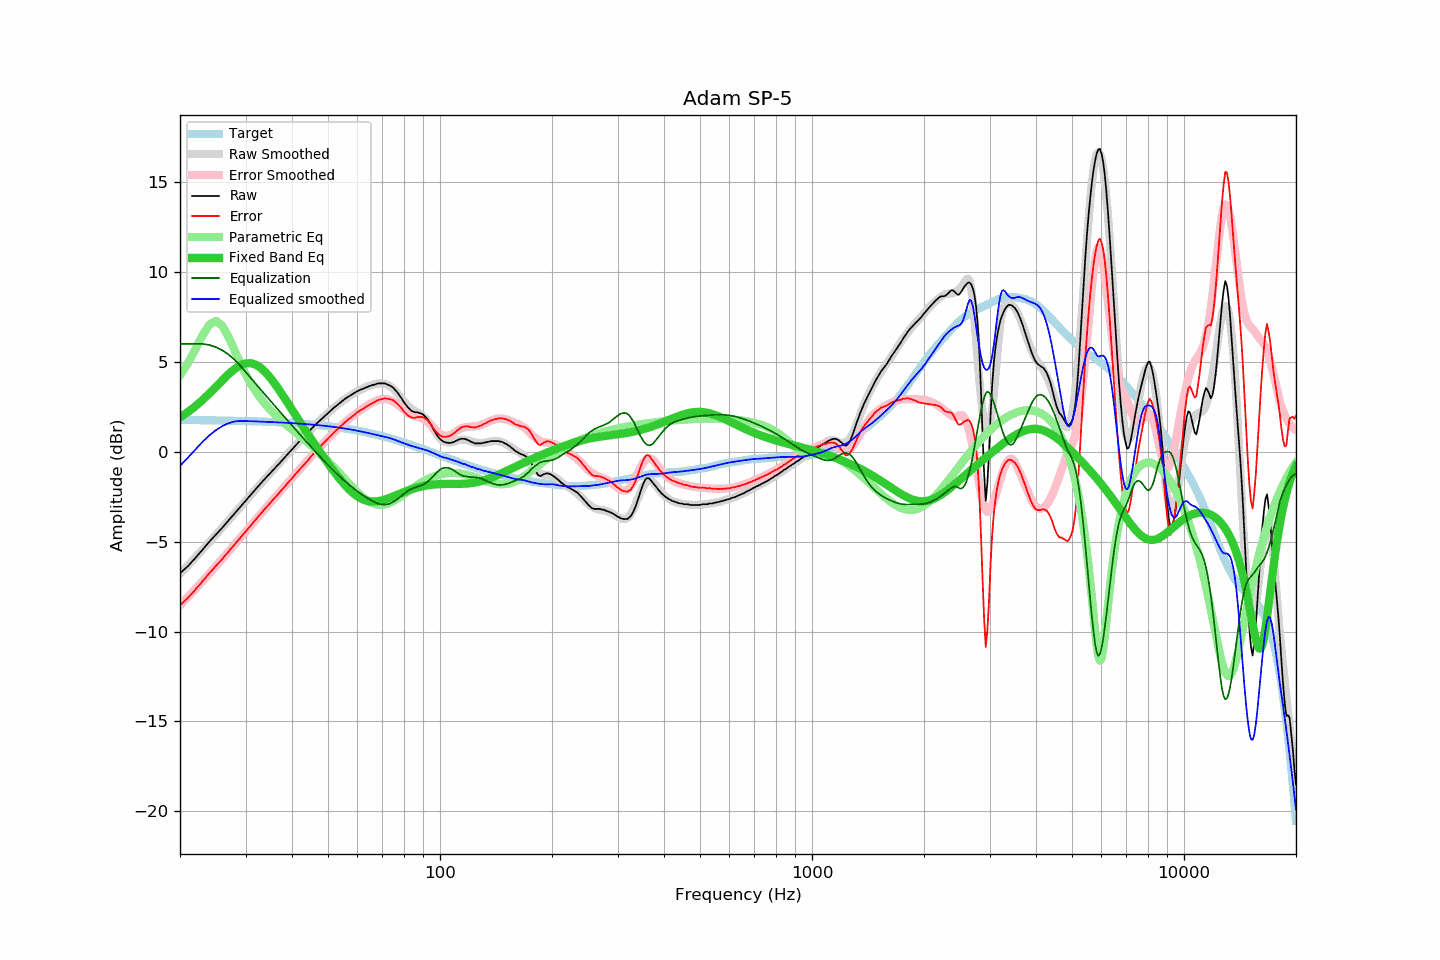

Source data for this figure (header and first rows):
frequency, raw, error, smoothed, error_smoothed, equalization, parametric_eq, equalized_raw, equalized_smoothed, target
20, -6.76, -8.53, -6.79, -8.55, 6.00, 1.91, -0.76, -0.79, 1.77
21, -6.37, -8.13, -6.33, -8.09, 6.00, 2.21, -0.37, -0.33, 1.77
22, -5.91, -7.67, -5.88, -7.64, 6.00, 2.53, 0.09, 0.12, 1.76
23, -5.45, -7.20, -5.44, -7.20, 6.00, 2.88, 0.55, 0.56, 1.76
24, -5.00, -6.75, -5.02, -6.77, 5.94, 3.25, 0.94, 0.92, 1.75
25, -4.60, -6.34, -4.61, -6.36, 5.82, 3.62, 1.22, 1.21, 1.74
26, -4.22, -5.95, -4.21, -5.95, 5.64, 3.98, 1.43, 1.43, 1.74
27, -3.83, -5.56, -3.83, -5.56, 5.41, 4.31, 1.59, 1.59, 1.73
28, -3.45, -5.17, -3.45, -5.18, 5.13, 4.60, 1.69, 1.68, 1.72
29, -3.09, -4.80, -3.09, -4.81, 4.81, 4.80, 1.72, 1.72, 1.72
30, -2.74, -4.45, -2.74, -4.45, 4.45, 4.92, 1.71, 1.71, 1.71
31, -2.40, -4.10, -2.40, -4.10, 4.10, 4.93, 1.71, 1.70, 1.70
32, -2.07, -3.76, -2.08, -3.77, 3.77, 4.84, 1.70, 1.69, 1.69
33, -1.75, -3.43, -1.77, -3.45, 3.45, 4.66, 1.70, 1.68, 1.68
34, -1.46, -3.13, -1.47, -3.14, 3.14, 4.41, 1.68, 1.67, 1.67
35, -1.18, -2.84, -1.18, -2.83, 2.83, 4.11, 1.66, 1.66, 1.66
36, -0.91, -2.56, -0.90, -2.54, 2.54, 3.78, 1.64, 1.65, 1.65
37, -0.65, -2.28, -0.63, -2.26, 2.26, 3.42, 1.61, 1.63, 1.64
38, -0.38, -2.00, -0.37, -1.99, 1.99, 3.06, 1.61, 1.62, 1.63
39, -0.12, -1.73, -0.11, -1.72, 1.72, 2.70, 1.60, 1.61, 1.61
40, 0.12, -1.48, 0.13, -1.46, 1.46, 2.35, 1.59, 1.60, 1.60
41, 0.37, -1.21, 0.37, -1.21, 1.21, 2.00, 1.59, 1.58, 1.58
42, 0.60, -0.97, 0.60, -0.97, 0.97, 1.67, 1.57, 1.57, 1.57
43, 0.80, -0.75, 0.82, -0.73, 0.73, 1.34, 1.53, 1.55, 1.55
44, 1.02, -0.51, 1.04, -0.50, 0.50, 1.03, 1.52, 1.53, 1.54
45, 1.25, -0.27, 1.24, -0.27, 0.27, 0.72, 1.53, 1.52, 1.52
46, 1.46, -0.04, 1.44, -0.06, 0.06, 0.43, 1.52, 1.50, 1.50
47, 1.64, 0.16, 1.64, 0.15, -0.15, 0.15, 1.49, 1.48, 1.48
48, 1.81, 0.35, 1.82, 0.35, -0.35, -0.13, 1.46, 1.46, 1.46
49, 1.98, 0.54, 1.99, 0.55, -0.55, -0.39, 1.43, 1.44, 1.44
50, 2.15, 0.73, 2.16, 0.74, -0.74, -0.65, 1.42, 1.42, 1.42
51, 2.31, 0.91, 2.32, 0.92, -0.92, -0.89, 1.40, 1.40, 1.40
52, 2.47, 1.09, 2.47, 1.09, -1.09, -1.13, 1.38, 1.38, 1.38
53, 2.60, 1.25, 2.61, 1.25, -1.25, -1.35, 1.35, 1.36, 1.36
54, 2.74, 1.41, 2.74, 1.41, -1.41, -1.56, 1.33, 1.33, 1.33
55, 2.87, 1.57, 2.87, 1.56, -1.56, -1.75, 1.31, 1.31, 1.31
56, 2.99, 1.71, 2.98, 1.70, -1.70, -1.93, 1.29, 1.28, 1.28
57, 3.09, 1.84, 3.09, 1.84, -1.84, -2.10, 1.26, 1.26, 1.26
58, 3.19, 1.96, 3.19, 1.96, -1.96, -2.24, 1.23, 1.23, 1.23
59, 3.28, 2.08, 3.28, 2.08, -2.08, -2.37, 1.20, 1.20, 1.20
60, 3.37, 2.20, 3.37, 2.20, -2.20, -2.48, 1.18, 1.17, 1.18
61, 3.44, 2.30, 3.45, 2.31, -2.31, -2.57, 1.14, 1.14, 1.15
62, 3.50, 2.39, 3.52, 2.41, -2.41, -2.64, 1.10, 1.11, 1.12
63, 3.56, 2.47, 3.58, 2.50, -2.50, -2.70, 1.06, 1.08, 1.09
64, 3.62, 2.57, 3.64, 2.59, -2.59, -2.74, 1.03, 1.05, 1.06
65, 3.67, 2.65, 3.69, 2.67, -2.67, -2.76, 1.00, 1.02, 1.03
66, 3.71, 2.72, 3.74, 2.75, -2.75, -2.77, 0.97, 0.99, 1.00
67, 3.75, 2.79, 3.77, 2.81, -2.81, -2.77, 0.94, 0.96, 0.96
68, 3.80, 2.87, 3.79, 2.87, -2.87, -2.75, 0.94, 0.92, 0.93
69, 3.80, 2.90, 3.80, 2.91, -2.91, -2.73, 0.89, 0.89, 0.90
70, 3.80, 2.94, 3.80, 2.93, -2.93, -2.70, 0.87, 0.87, 0.87
71, 3.80, 2.97, 3.78, 2.94, -2.94, -2.66, 0.86, 0.84, 0.83
72, 3.75, 2.96, 3.73, 2.93, -2.93, -2.62, 0.83, 0.81, 0.80
73, 3.70, 2.94, 3.67, 2.90, -2.90, -2.57, 0.81, 0.77, 0.76
74, 3.63, 2.90, 3.58, 2.85, -2.85, -2.52, 0.79, 0.74, 0.73
75, 3.54, 2.85, 3.48, 2.78, -2.78, -2.48, 0.76, 0.70, 0.69
76, 3.40, 2.75, 3.36, 2.71, -2.71, -2.43, 0.70, 0.65, 0.66
77, 3.27, 2.65, 3.22, 2.62, -2.62, -2.38, 0.66, 0.60, 0.62
78, 3.10, 2.52, 3.08, 2.52, -2.52, -2.33, 0.58, 0.56, 0.59
79, 2.94, 2.39, 2.94, 2.43, -2.43, -2.28, 0.52, 0.51, 0.55
... 553 more rows
